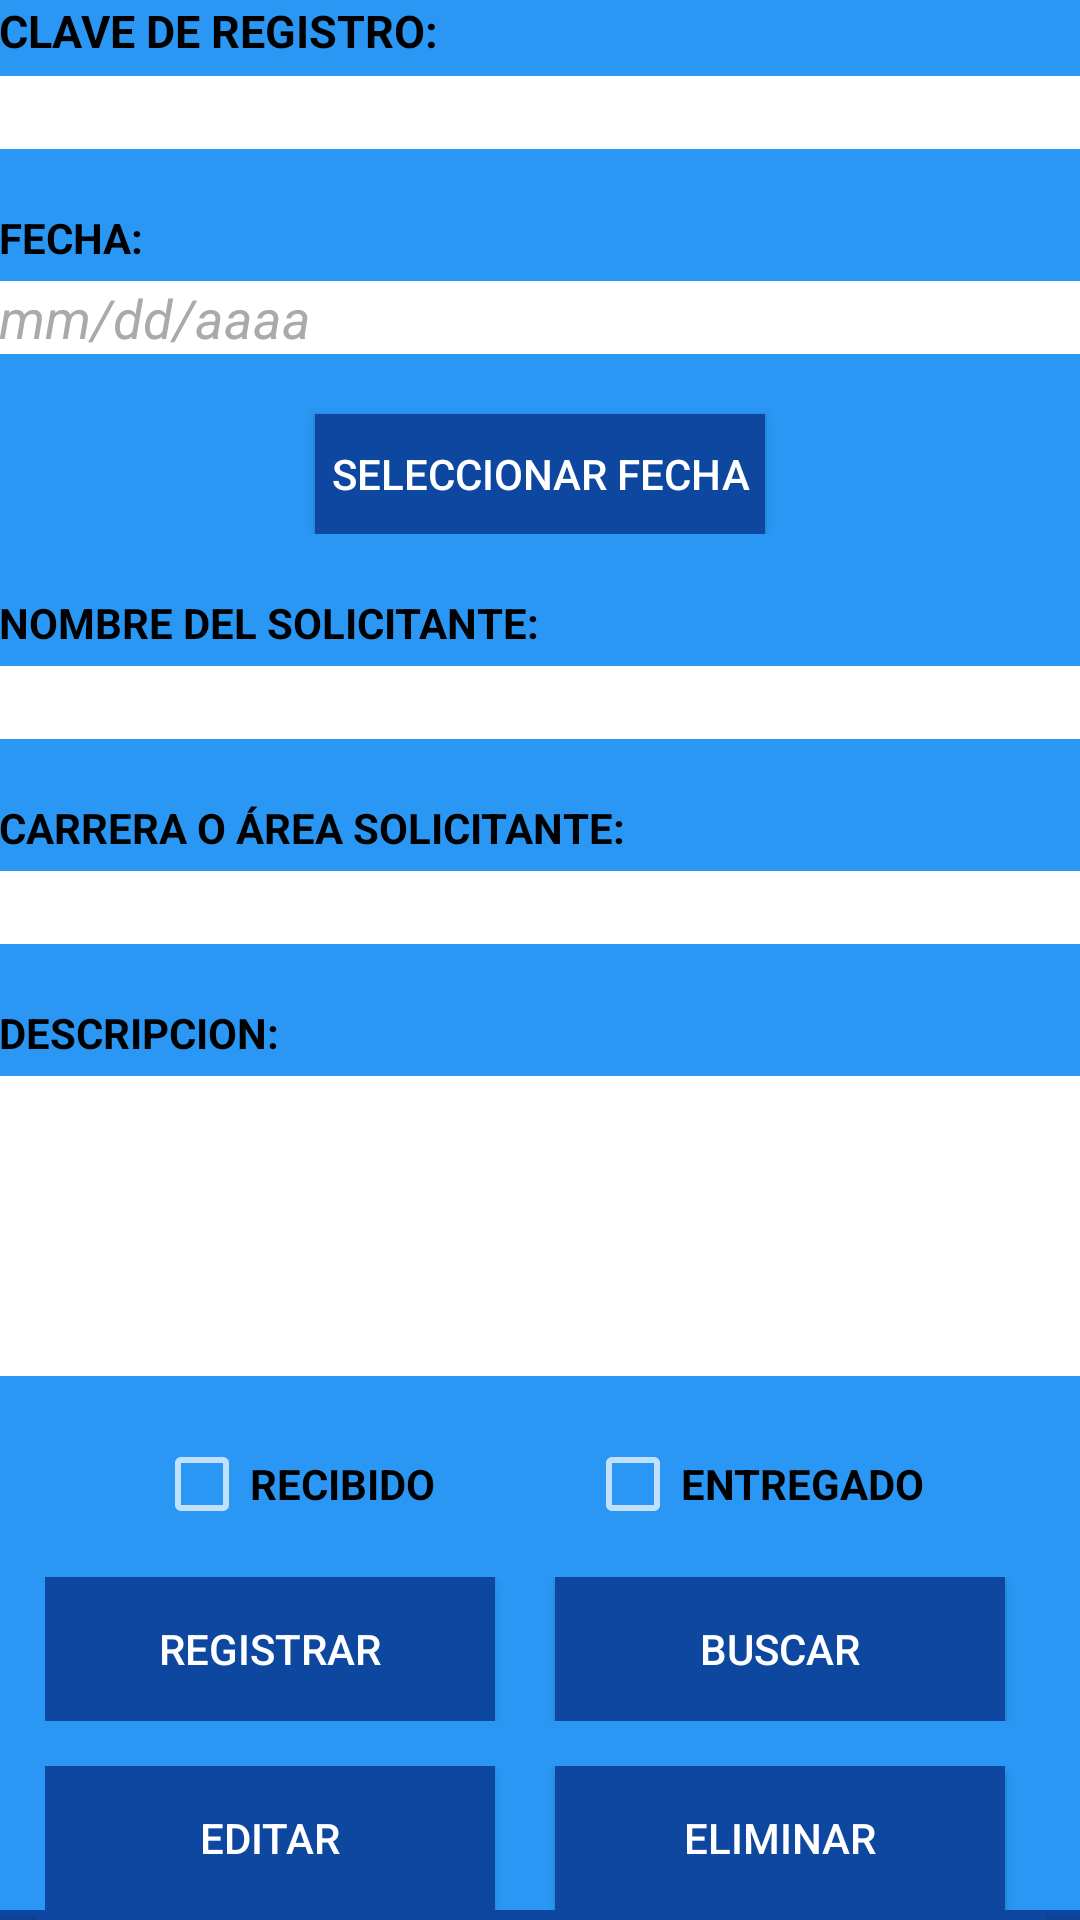

This screen was rendered from an Android layout file. Write that file and the resources it references.
<!-- AndroidManifest.xml: application theme Theme.2 -->
<!-- res/layout/activity_operations.xml -->
<ScrollView xmlns:android="http://schemas.android.com/apk/res/android"
    android:layout_width="fill_parent"
    android:layout_height="match_parent">

<LinearLayout xmlns:android="http://schemas.android.com/apk/res/android"
    xmlns:tools="http://schemas.android.com/tools"
    android:layout_width="match_parent"
    android:layout_height="wrap_content"
    android:paddingLeft="@dimen/activity_horizontal_margin"
    android:paddingRight="@dimen/activity_horizontal_margin"
    android:paddingTop="@dimen/activity_vertical_margin"
    android:paddingBottom="@dimen/activity_vertical_margin"
    tools:context="com.example.quiroz.materialloan.operations"
    android:background="#2a97f4"
    android:orientation="vertical"
    android:layout_gravity="center_horizontal"
    android:id="@+id/linear1">

    <LinearLayout
        android:layout_width="match_parent"
        android:layout_height="wrap_content"
        android:orientation="vertical">

        <TextView android:text="@string/Clave_registro"
            android:layout_width="wrap_content"
            android:layout_height="wrap_content"
            android:textSize="15sp"
            android:id="@+id/txtclave"
            android:textColor="@android:color/black"
            android:textStyle="bold"/>

        <EditText
            android:layout_width="match_parent"
            android:layout_height="0dp"
            android:layout_marginTop="5dp"
            android:id="@+id/edtclave"
            android:layout_weight="1"
            android:textColor="@android:color/black"
            android:inputType="number"
            android:background="@android:color/white" />

    </LinearLayout>

    <LinearLayout
    android:layout_width="match_parent"
    android:layout_height="wrap_content"
    android:layout_marginTop="20dp"
    android:orientation="vertical">

    <TextView android:text="@string/Fecha"
        android:layout_width="wrap_content"
        android:layout_height="wrap_content"
        android:textColor="@android:color/black"
        android:textStyle="bold"
        android:id="@+id/txtfecha"/>

        <EditText
            android:layout_width="match_parent"
            android:layout_height="wrap_content"
            android:layout_marginTop="5dp"
            android:id="@+id/edtfecha"
            android:layout_weight="1"
            android:textColor="@android:color/black"
            android:background="@android:color/white"
            android:hint="@string/dd_mm_aaaa"
            android:textColorHint="@android:color/darker_gray"
            android:textStyle="italic"/>

        <Button
            android:layout_marginTop="20dp"
            android:layout_width="150dp"
            android:layout_height="40dp"
            android:text="@string/seleccionar"
            android:background="#ff0d47a0"
            android:id="@+id/btnseleccionar"
            android:onClick="calendario"
            android:layout_gravity="center_horizontal"/>

    </LinearLayout>

    <LinearLayout
        android:layout_width="match_parent"
        android:layout_height="wrap_content"
        android:layout_marginTop="20dp"
        android:orientation="vertical">

        <TextView android:text="@string/Nom_Alumno"
            android:layout_width="wrap_content"
            android:layout_height="wrap_content"
            android:textColor="@android:color/black"
            android:textStyle="bold"
            android:id="@+id/txtnom_alumno"/>

        <EditText
            android:layout_width="match_parent"
            android:layout_height="wrap_content"
            android:layout_marginTop="5dp"
            android:id="@+id/edtnombre"
            android:layout_weight="1"
            android:textColor="@android:color/black"
            android:background="@android:color/white"
            android:inputType="text" />

    </LinearLayout>

    <LinearLayout
        android:layout_width="match_parent"
        android:layout_height="wrap_content"
        android:layout_marginTop="20dp"
        android:orientation="vertical">

        <TextView android:text="@string/Carrera"
            android:layout_width="wrap_content"
            android:layout_height="wrap_content"
            android:textColor="@android:color/black"
            android:textStyle="bold"
            android:id="@+id/txtcarrera"/>

        <EditText
            android:layout_width="match_parent"
            android:layout_height="wrap_content"
            android:layout_marginTop="5dp"
            android:id="@+id/edtcarrera"
            android:layout_weight="1"
            android:textColor="@android:color/black"
            android:background="@android:color/white"
            android:inputType="text" />

    </LinearLayout>

    <LinearLayout
        android:layout_width="match_parent"
        android:layout_height="wrap_content"
        android:layout_marginTop="20dp"
        android:orientation="vertical">

        <TextView android:text="@string/Descripcion"
            android:layout_width="wrap_content"
            android:layout_height="wrap_content"
            android:textColor="@android:color/black"
            android:textStyle="bold"
            android:id="@+id/txtdescripcion"/>

        <EditText
            android:textAlignment="center"
            android:layout_width="match_parent"
            android:layout_height="100dp"
            android:id="@+id/edtdescripcion"
            android:layout_weight="1"
            android:layout_marginTop="5dp"
            android:textColor="@android:color/black"
            android:background="@android:color/white"
            android:inputType="textMultiLine" />

    </LinearLayout>

    <LinearLayout
        android:layout_width="wrap_content"
        android:layout_height="wrap_content"
        android:layout_marginTop="20dp"
        android:orientation="horizontal"
        android:layout_gravity="center_horizontal">

        <CheckBox
            android:text="@string/Recibido"
            android:layout_width="wrap_content"
            android:layout_height="wrap_content"
            android:textColor="@android:color/black"
            android:textStyle="bold"
            android:id="@+id/rdrecibido"/>

        <CheckBox
            android:text="@string/Entregado"
            android:layout_width="wrap_content"
            android:layout_height="wrap_content"
            android:textColor="@android:color/black"
            android:textStyle="bold"
            android:layout_marginLeft="50dp"
            android:id="@+id/rdrentregado"/>

    </LinearLayout>

    <LinearLayout
        android:layout_width="wrap_content"
        android:layout_height="wrap_content"
        android:layout_marginTop="15dp"
        android:layout_marginLeft="5dp"
        android:orientation="horizontal"
        android:layout_gravity="center_horizontal">

        <Button
            android:layout_marginRight="20dp"
            android:layout_width="150dp"
            android:layout_height="wrap_content"
            android:text="@string/Registrar"
            android:onClick="registrar"
            android:background="#ff0d47a0"
            android:id="@+id/btnregistrar"/>

        <Button
            android:layout_marginRight="20dp"
            android:layout_width="150dp"
            android:layout_height="wrap_content"
            android:text="@string/Buscar"
            android:onClick="buscar"
            android:background="#ff0d47a0"
            android:id="@+id/btnbuscar"/>

    </LinearLayout>

    <LinearLayout
        android:layout_width="wrap_content"
        android:layout_height="wrap_content"
        android:layout_marginTop="15dp"
        android:layout_marginLeft="5dp"
        android:orientation="horizontal"
        android:layout_gravity="center_horizontal">

        <Button
            android:layout_marginRight="20dp"
            android:layout_width="150dp"
            android:layout_height="wrap_content"
            android:text="@string/Actualizar"
            android:background="#ff0d47a0"
            android:id="@+id/btnactualizar"/>

        <Button
            android:layout_marginRight="20dp"
            android:layout_width="150dp"
            android:layout_height="wrap_content"
            android:text="@string/Eliminar"
            android:background="#ff0d47a0"
            android:id="@+id/btneliminar"/>
    </LinearLayout>

</LinearLayout>

</ScrollView>
<!-- resources referenced by this layout -->
<resources>
  <string name="Actualizar">EDITAR</string>
  <string name="Buscar">BUSCAR</string>
  <string name="Carrera">CARRERA O ÁREA SOLICITANTE: </string>
  <string name="Clave_registro">CLAVE DE REGISTRO: </string>
  <string name="Descripcion">DESCRIPCION: </string>
  <string name="Eliminar">ELIMINAR</string>
  <string name="Entregado">ENTREGADO</string>
  <string name="Fecha">FECHA: </string>
  <string name="Nom_Alumno">NOMBRE DEL SOLICITANTE: </string>
  <string name="Recibido">RECIBIDO</string>
  <string name="Registrar">REGISTRAR</string>
  <string name="dd_mm_aaaa"> mm/dd/aaaa</string>
  <string name="seleccionar">Seleccionar Fecha</string>
  <style name="Theme.2" parent="@style/Theme.AppCompat">
          <item name="android:windowActionBarOverlay">true</item>
          <item name="android:windowBackground">@drawable/ab_solid_1</item>
          <item name="actionBarStyle">@style/ActionBar.Solid.2</item>
      </style>
  <style name="ActionBar.Solid.2" parent="@style/Widget.AppCompat.ActionBar.Solid">
          <item name="background">@drawable/ab_solid_1</item>
          <item name="backgroundStacked">@drawable/ab_stacked_solid_1</item>
          <item name="backgroundSplit">@drawable/ab_bottom_solid_1</item>
      </style>
</resources>
